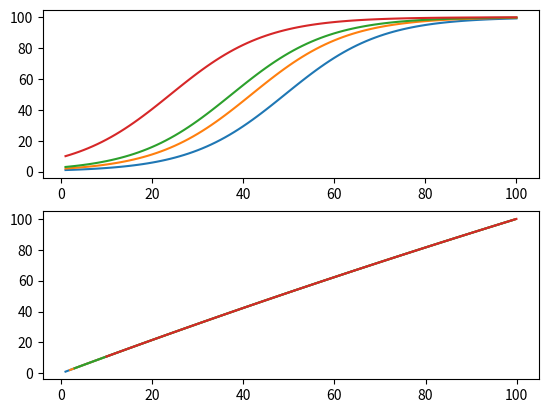

Generate this figure with matplotlib:
import numpy as np
import matplotlib.pyplot as plt


def main():
    global K
    global r
    global b

    ''' Simulation parameters '''
    K = 1000
    r = 0.1
    b = 1
    timesteps = 100
    N_inits = [1, 2, 3, 10]
    N_inits_len = len(N_inits)

    N_vec=np.zeros((timesteps, N_inits_len))
    x=np.linspace(1,timesteps,timesteps)
    fig = plt.figure()
    ax1 = fig.add_subplot(211)
    ax2 = fig.add_subplot(212)
    for ind, N in enumerate(N_inits):
        N_vec[0]=N
        for k in range(1,timesteps):
            N_vec[k,ind]=N_new(N_vec[k-1,ind])
        ax1.plot(x, N_vec[:,ind])
        ax2.plot(N_vec[:-1, ind], N_vec[1:, ind])

    plt.show()

def N_new(N):
    global r
    global b
    global K
    return (r+1)*N/(1+(N/K)**(b))

main()
